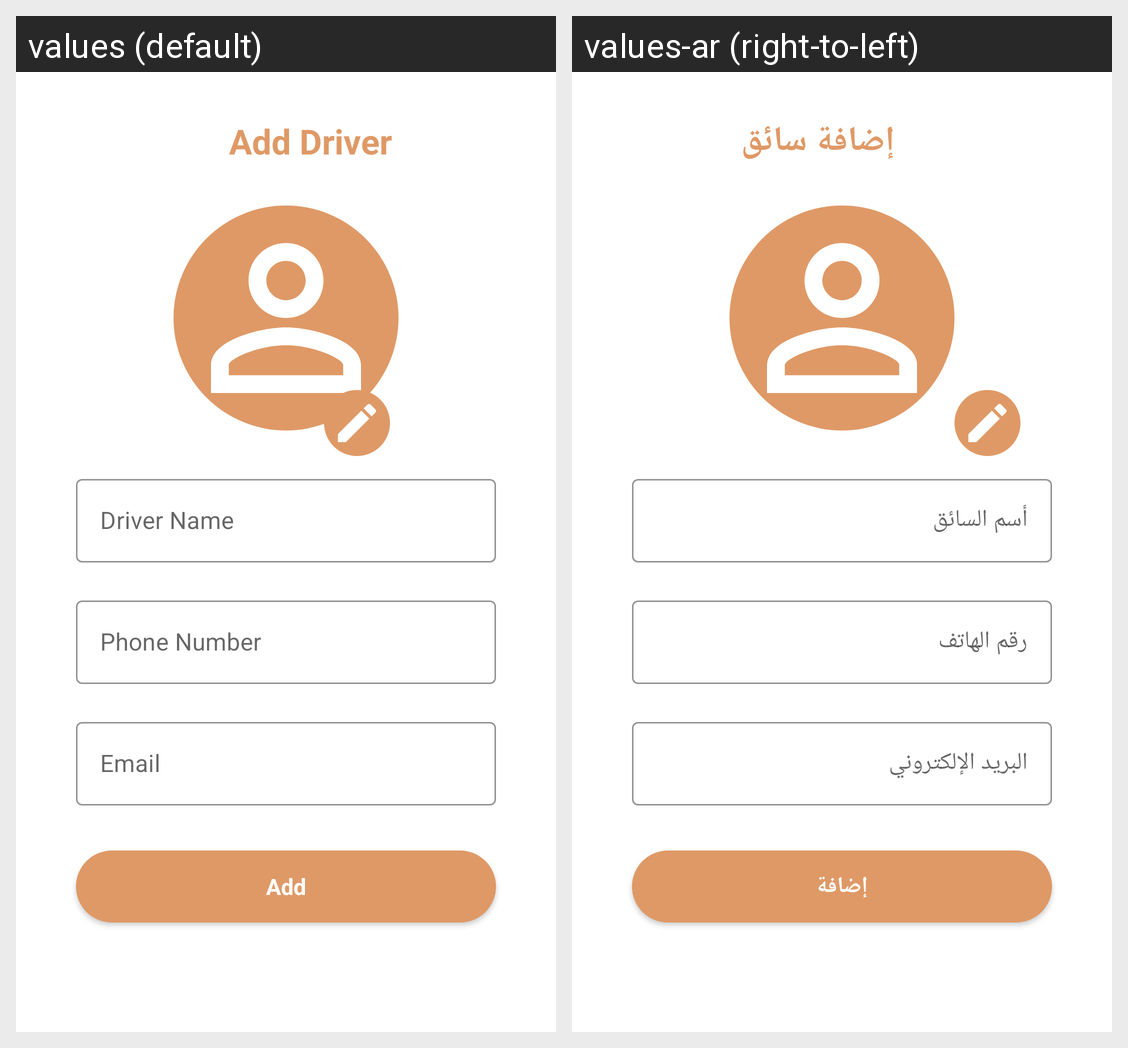

The same Android screen rendered under two of its app's locales, left to right. List the strings drawn on it with the default value and each locale's translation.
Android screen res/layout/activity_add_driver.xml rendered under 2 locales, left to right: values (default), values-ar (right-to-left). Device: Nexus 5 (rendered at 1080×1920; each locale shown at half size, 540×960, under a caption strip naming it); theme Theme.GoRead_library.
Strings drawn on this screen, with the default value and each locale's value (text and hints the layout hard-codes, and strings that could not be matched under every locale, appear in the picture but are not listed):

add_driver
  values: Add Driver
  values-ar: إضافة سائق

driver_name
  values: Driver Name
  values-ar: أسم السائق

phone_number
  values: Phone Number
  values-ar: رقم الهاتف

email
  values: Email
  values-ar: البريد الإلكتروني

add
  values: Add
  values-ar: إضافة
